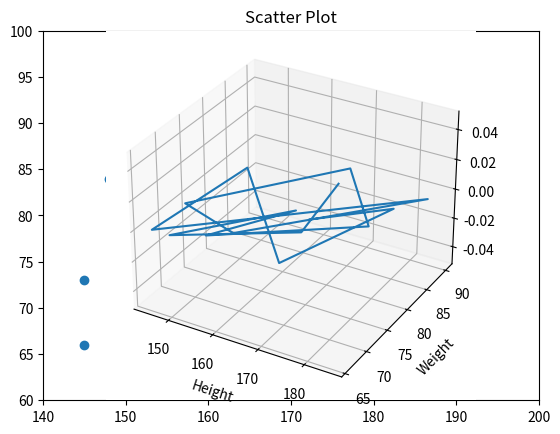

Write Python code to recreate this figure.
import matplotlib.pyplot as plt
import numpy as np
from mpl_toolkits import mplot3d

height = np.array([167,170,149,165,155,180,166,145,159,185,145,148,172,181,169])
weight = np.array([86,74,66,78,68,79,90,73,70,88,66,84,67,84,77])

plt.xlim(140,200)
plt.ylim(60,100)
plt.scatter(height,weight)
plt.title("Scatter Plot")
ax= plt.axes(projection='3d')
ax.plot3D(height,weight)
plt.xlabel("Height")
plt.ylabel("Weight")
plt.show()